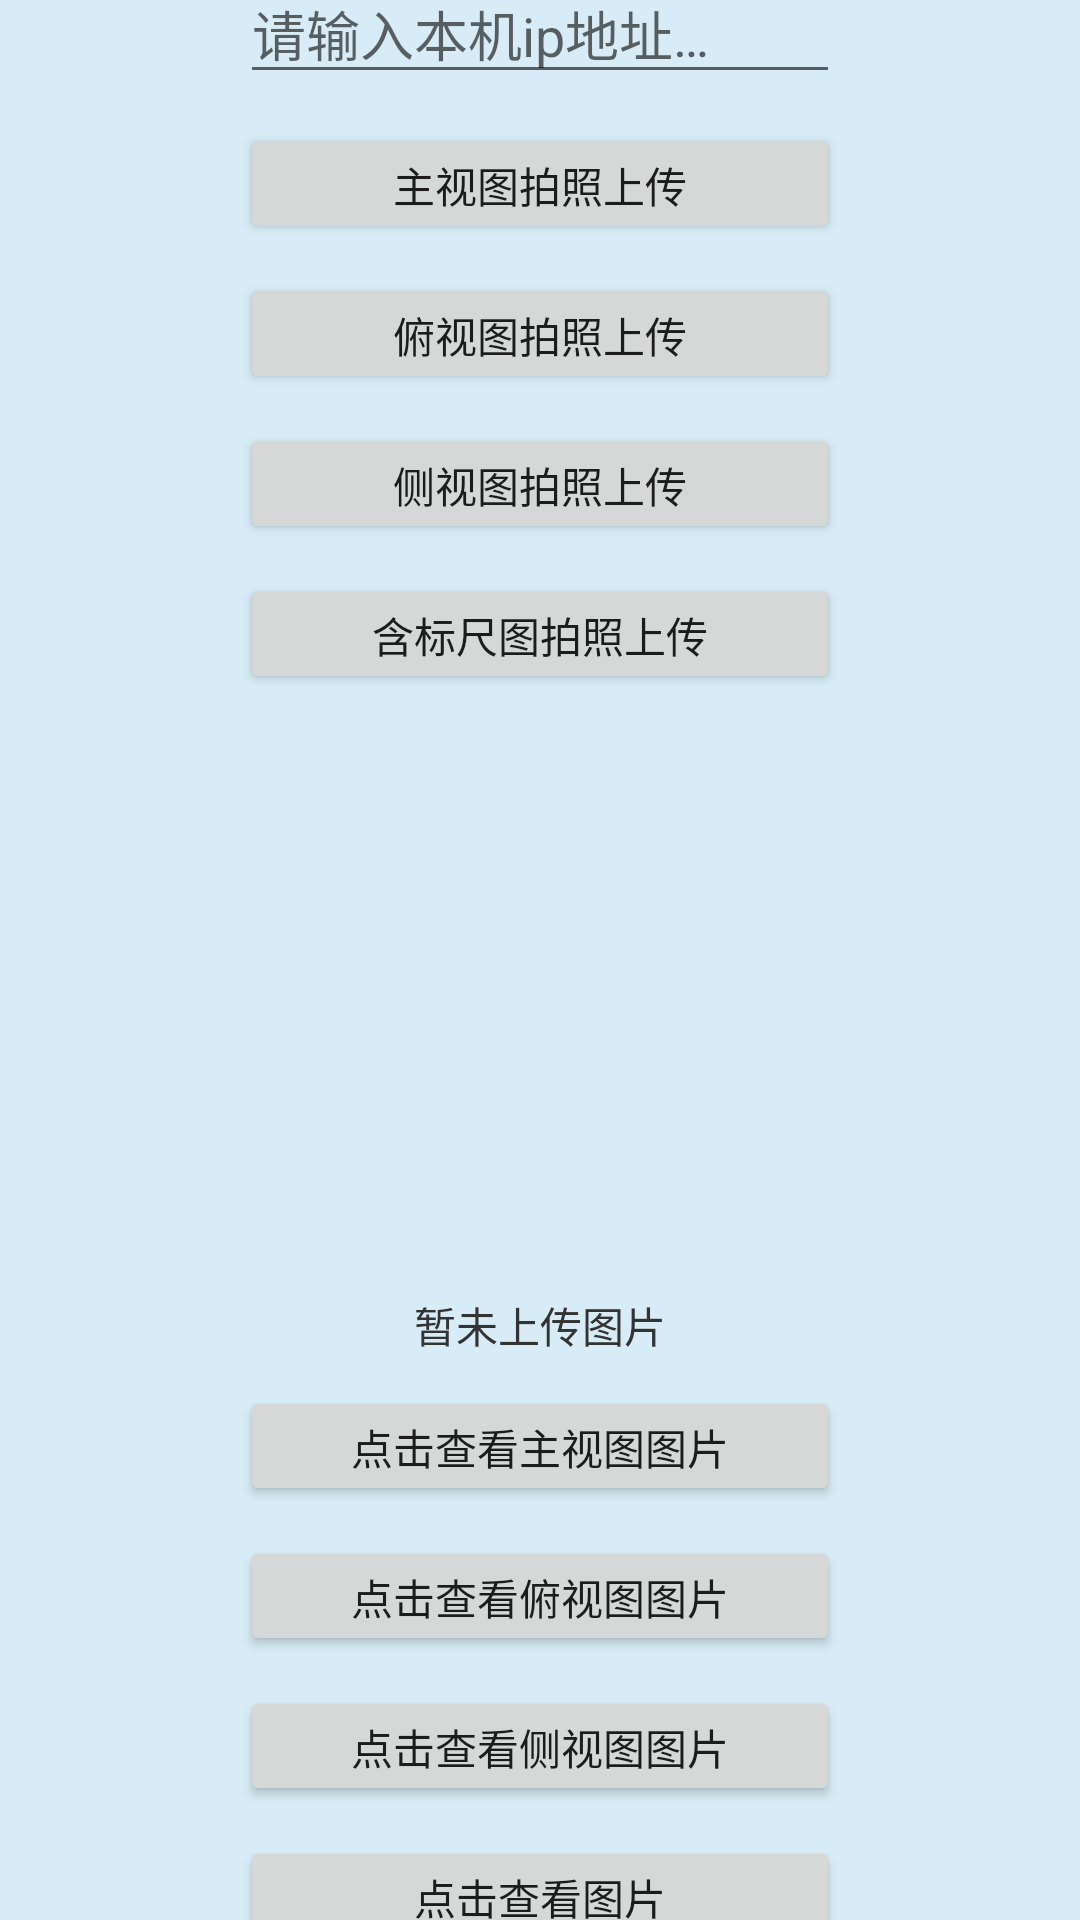

Produce the Android XML layout that renders to this screen, including the resource entries it uses.
<!-- AndroidManifest.xml: application theme Theme.Photo2 -->
<!-- res/layout/activity_main.xml -->
<?xml version="1.0" encoding="utf-8"?>
<LinearLayout xmlns:android="http://schemas.android.com/apk/res/android"
    xmlns:app="http://schemas.android.com/apk/res-auto"
    xmlns:tools="http://schemas.android.com/tools"
    android:orientation="vertical"
    android:layout_width="match_parent"
    android:layout_height="match_parent"
    android:background="#507FC3E1"
    android:gravity="center"
    tools:context=".MainActivity">

    <EditText

        android:id="@+id/edit_text"
        android:layout_width="200dp"
        android:layout_height="wrap_content"
        android:layout_marginBottom="10dp"
        android:hint="请输入本机ip地址…"
        android:maxLength="40" />

    <Button
        android:id="@+id/btn_take_photo_zu"
        android:layout_width="200dp"
        android:layout_height="40dp"
        android:layout_marginBottom="10dp"
        android:text="主视图拍照上传" />

    <Button
        android:id="@+id/btn_take_photo_fu"
        android:layout_width="200dp"
        android:layout_height="40dp"
        android:layout_marginBottom="10dp"
        android:text="俯视图拍照上传" />

    <Button
        android:id="@+id/btn_take_photo_ce"
        android:layout_width="200dp"
        android:layout_height="40dp"
        android:layout_marginBottom="10dp"
        android:text="侧视图拍照上传" />

    <Button
        android:id="@+id/btn_take_photo_biaochi"
        android:layout_width="200dp"
        android:layout_height="40dp"
        android:layout_marginBottom="10dp"
        android:text="含标尺图拍照上传" />

    <ImageView
        android:id="@+id/img_picture"
        android:layout_width="120dp"
        android:layout_height="180dp"
        android:layout_marginBottom="10dp" />

    <TextView
        android:id="@+id/tv_type"
        android:layout_width="wrap_content"
        android:layout_height="wrap_content"
        android:textColor="#333"
        android:text="暂未上传图片"/>

    <Button
        android:id="@+id/btn_show_image_zu"
        android:layout_width="200dp"
        android:layout_height="40dp"
        android:layout_marginTop="10dp"
        android:text="点击查看主视图图片" />

    <Button
        android:id="@+id/btn_show_image_fu"
        android:layout_width="200dp"
        android:layout_height="40dp"
        android:layout_marginTop="10dp"
        android:text="点击查看俯视图图片" />

    <Button
        android:id="@+id/btn_show_image_ce"
        android:layout_width="200dp"
        android:layout_height="40dp"
        android:layout_marginTop="10dp"
        android:text="点击查看侧视图图片" />

    <Button
        android:id="@+id/btn_show_image_biaochi"
        android:layout_width="200dp"
        android:layout_height="40dp"
        android:layout_marginTop="10dp"
        android:text="点击查看图片" />


</LinearLayout>
<!-- resources referenced by this layout -->
<resources>
  <style name="Theme.Photo2" parent="Theme.MaterialComponents.DayNight.DarkActionBar">
          
          <item name="colorPrimary">@color/purple_500</item>
          <item name="colorPrimaryVariant">@color/purple_700</item>
          <item name="colorOnPrimary">@color/white</item>
          
          <item name="colorSecondary">@color/teal_200</item>
          <item name="colorSecondaryVariant">@color/teal_700</item>
          <item name="colorOnSecondary">@color/black</item>
          
          <item name="android:statusBarColor">?attr/colorPrimaryVariant</item>
          
      </style>
  <color name="purple_500">#7FC3E1</color>
  <color name="purple_700">#7FC3E1</color>
  <color name="white">#FFFFFFFF</color>
  <color name="teal_200">#7FC3E1</color>
  <color name="teal_700">#7FC3E1</color>
  <color name="black">#FF000000</color>
</resources>
